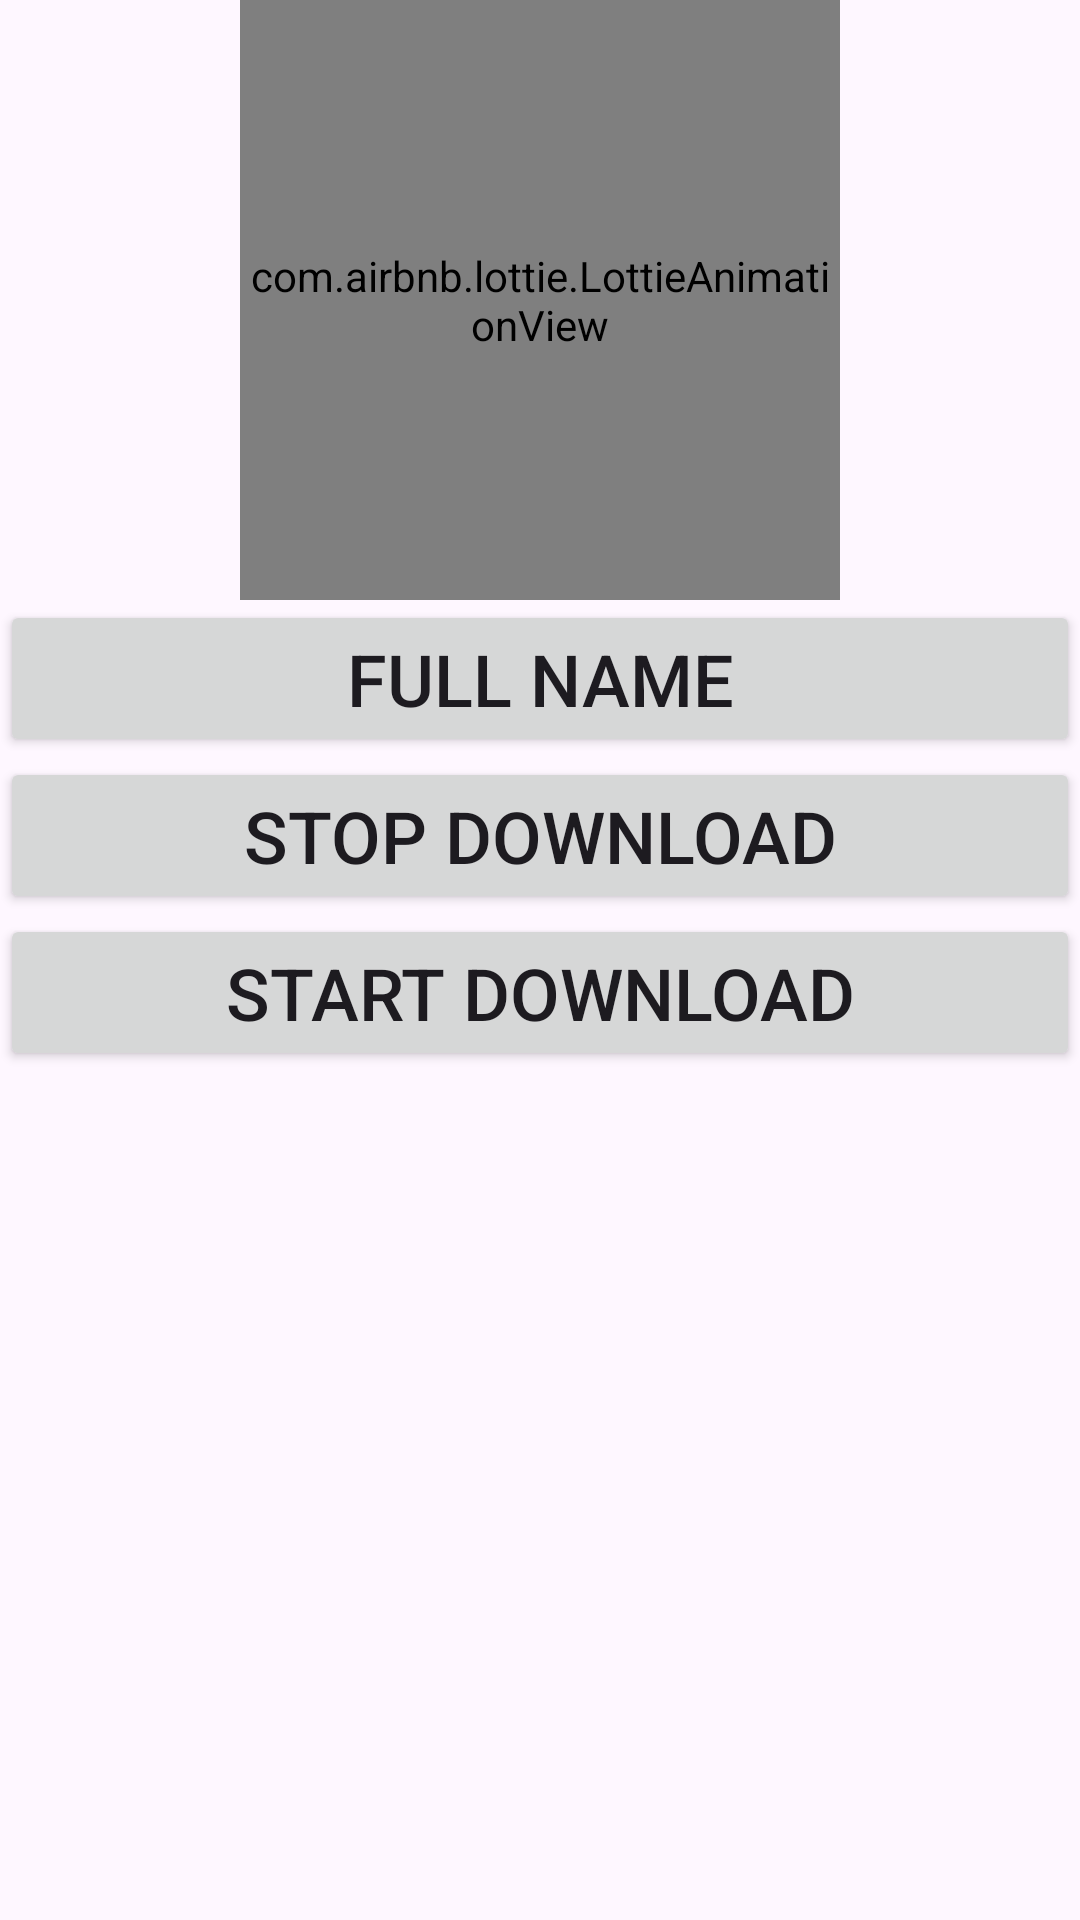

This screen was rendered from an Android layout file. Write that file and the resources it references.
<!-- AndroidManifest.xml: application theme Theme.WEATHER_TEACHER_WORK -->
<!-- res/layout/fragment_animation.xml -->
<?xml version="1.0" encoding="utf-8"?>
<LinearLayout xmlns:android="http://schemas.android.com/apk/res/android"
    xmlns:app="http://schemas.android.com/apk/res-auto"
    xmlns:tools="http://schemas.android.com/tools"
    android:layout_width="match_parent"
    android:layout_height="match_parent"
    android:orientation="vertical"
    tools:context=".animation.AnimationFragment">

    <com.airbnb.lottie.LottieAnimationView
        android:id="@+id/lottieView"
        android:layout_width="200dp"
        android:layout_gravity="center"
        android:layout_height="200dp"
        app:lottie_fileName="animation.json" />

    <Button
        android:id="@+id/btn_fullName"
        android:layout_width="match_parent"
        android:layout_height="wrap_content"
        android:text="@string/full_name"
        android:textSize="24sp" />

    <Button
        android:id="@+id/btn_stop_download"
        android:layout_width="match_parent"
        android:layout_height="wrap_content"
        android:text="@string/stop_download"
        android:textSize="24sp" />

    <Button
        android:id="@+id/btn_start_download"
        android:layout_width="match_parent"
        android:layout_height="wrap_content"
        android:text="@string/start_download"
        android:textSize="24sp" />


</LinearLayout>
<!-- resources referenced by this layout -->
<resources>
  <string name="full_name">Full name</string>
  <string name="start_download">Start download</string>
  <string name="stop_download">Stop download</string>
  <style name="Theme.WEATHER_TEACHER_WORK" parent="Base.Theme.WEATHER_TEACHER_WORK" />
  <style name="Base.Theme.WEATHER_TEACHER_WORK" parent="Theme.Material3.DayNight.NoActionBar">
          
          
      </style>
</resources>
